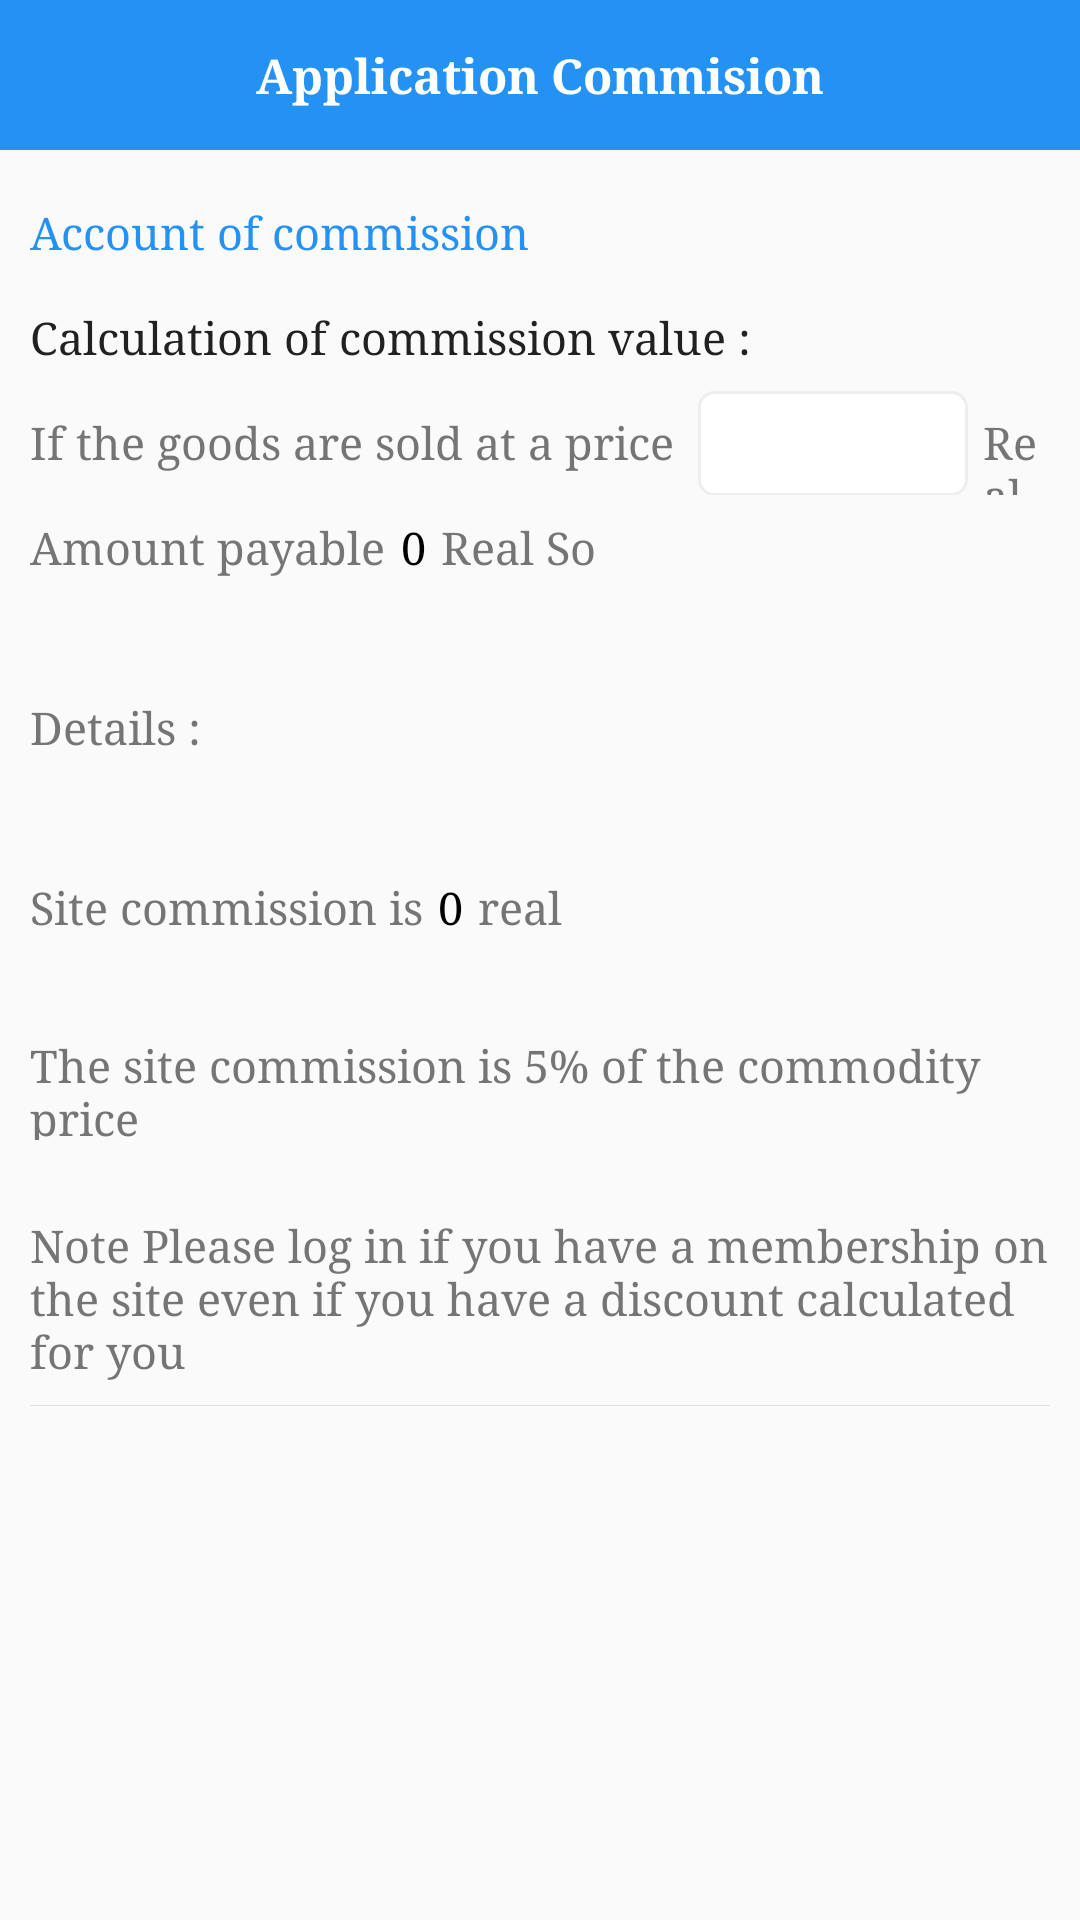

Reconstruct the res/layout file that produces this screen, plus the resources it refers to.
<!-- AndroidManifest.xml: application theme AppTheme -->
<!-- res/layout/fragment_app_precentage.xml -->
<?xml version="1.0" encoding="utf-8"?>
<androidx.constraintlayout.widget.ConstraintLayout xmlns:android="http://schemas.android.com/apk/res/android"
    xmlns:app="http://schemas.android.com/apk/res-auto"
    xmlns:tools="http://schemas.android.com/tools"
    android:layout_width="match_parent"
    android:layout_height="match_parent"
    android:background="@color/gray0"
    android:clickable="true"
    android:focusable="true">

    <androidx.appcompat.widget.Toolbar
        android:id="@+id/toolbar"
        android:layout_width="match_parent"
        android:layout_height="50dp"
        android:background="@color/colorPrimary"
        app:contentInsetStart="0dp"
        app:layout_constraintTop_toTopOf="parent">

        <ImageView
            android:id="@+id/arrow_back"
            android:layout_width="50dp"
            android:layout_height="wrap_content"
            android:clickable="false"
            android:longClickable="false"
            android:padding="13dp"
            android:src="@drawable/ic_right_arrow"
            android:tint="@color/white" />

        <TextView
            android:layout_width="wrap_content"
            android:layout_height="wrap_content"
            android:layout_gravity="center"
            android:text="@string/application_commission"
            android:textColor="@color/white"
            android:textSize="16sp"
            android:textStyle="bold"

            />
    </androidx.appcompat.widget.Toolbar>

    <androidx.core.widget.NestedScrollView
        android:layout_width="match_parent"
        android:layout_height="0dp"
        android:fillViewport="true"
        app:layout_constraintBottom_toBottomOf="parent"
        app:layout_constraintTop_toBottomOf="@+id/toolbar">

        <LinearLayout
            android:layout_width="match_parent"
            android:layout_height="match_parent"
            android:orientation="vertical"
            android:padding="10dp">

            <TextView
                android:layout_width="match_parent"
                android:layout_height="35dp"
                android:gravity="center_vertical"
                android:text="@string/account_of_commission"
                android:textColor="@color/colorAccent"
                android:textSize="15sp" />

            <TextView
                android:layout_width="match_parent"
                android:layout_height="35dp"
                android:gravity="center_vertical"
                android:text="@string/calculation_of_commission_value"
                android:textColor="@color/gray6"
                android:textSize="15sp" />

            <LinearLayout
                android:layout_width="match_parent"
                android:layout_height="wrap_content"
                android:orientation="horizontal">

                <TextView
                    android:layout_width="wrap_content"
                    android:layout_height="35dp"
                    android:gravity="center_vertical"
                    android:text="@string/if_the_goods_are_sold_at_a_price"
                    android:textColor="@color/gray7"
                    android:textSize="15sp" />

                <EditText
                    android:id="@+id/edt_per"
                    android:layout_width="90dp"
                    android:layout_height="35dp"
                    android:layout_marginStart="8dp"
                    android:background="@drawable/linear_shape"
                    android:inputType="numberSigned"
                    android:paddingLeft="4dp"
                    android:paddingRight="4dp"
                    android:singleLine="true"
                    android:textColor="@color/black"
                    android:textSize="14sp"
                    tools:ignore="RtlCompat" />

                <TextView
                    android:layout_width="wrap_content"
                    android:layout_height="35dp"
                    android:layout_marginStart="5dp"
                    android:gravity="center_vertical"
                    android:text="@string/real_so"
                    android:textColor="@color/gray7"
                    android:textSize="15sp"
                    tools:ignore="RtlCompat" />
            </LinearLayout>

            <LinearLayout
                android:layout_width="wrap_content"
                android:layout_height="wrap_content"
                android:orientation="horizontal">

                <TextView
                    android:layout_width="wrap_content"
                    android:layout_height="35dp"
                    android:gravity="center_vertical"
                    android:text="@string/amount_payable"
                    android:textColor="@color/gray7"
                    android:textSize="15sp" />

                <TextView
                    android:id="@+id/tv_price"
                    android:layout_width="wrap_content"
                    android:layout_height="35dp"
                    android:layout_marginStart="5dp"
                    android:gravity="center_vertical"
                    android:text="@string/_0"
                    android:textColor="@color/black"

                    android:textSize="15sp"
                    tools:ignore="RtlCompat" />

                <TextView
                    android:layout_width="wrap_content"
                    android:layout_height="35dp"
                    android:layout_marginStart="5dp"
                    android:gravity="center_vertical"
                    android:text="@string/real_so"
                    android:textColor="@color/gray7"
                    android:textSize="15sp"
                    tools:ignore="RtlCompat" />
            </LinearLayout>

            <TextView
                android:layout_width="match_parent"
                android:layout_height="35dp"
                android:layout_marginTop="25dp"
                android:gravity="center_vertical"
                android:text="@string/details"
                android:textColor="@color/gray7"
                android:textSize="15sp" />

            <LinearLayout
                android:layout_width="match_parent"
                android:layout_height="wrap_content"
                android:layout_marginTop="25dp"
                android:orientation="horizontal"

                >

                <TextView
                    android:layout_width="wrap_content"
                    android:layout_height="35dp"
                    android:gravity="center_vertical"
                    android:text="@string/site_commission_is_10_riyals"
                    android:textColor="@color/gray7"
                    android:textSize="15sp" />

                <TextView
                    android:id="@+id/tv_commission"
                    android:layout_width="wrap_content"
                    android:layout_height="35dp"
                    android:layout_marginStart="5dp"
                    android:gravity="center_vertical"
                    android:text="@string/_0"
                    android:textColor="@color/black"

                    android:textSize="15sp"
                    tools:ignore="RtlCompat" />

                <TextView
                    android:layout_width="wrap_content"
                    android:layout_height="35dp"
                    android:layout_marginStart="5dp"
                    android:gravity="center_vertical"
                    android:text="@string/real"
                    android:textColor="@color/gray7"
                    android:textSize="15sp"
                    tools:ignore="RtlCompat" />
            </LinearLayout>
            
            <TextView
                android:layout_width="match_parent"
                android:layout_height="35dp"
                android:layout_marginTop="25dp"
                android:gravity="center_vertical"
                android:text="@string/the_site_commission_is_1_of_the_commodity_price"
                android:textColor="@color/gray7"
                android:textSize="15sp" />
            
            <TextView
                android:layout_width="match_parent"
                android:layout_height="wrap_content"
                android:layout_marginTop="25dp"
                android:gravity="center_vertical"
                android:text="@string/note_please_log_in_if_you_have_a_membership_on_the_site_even_if_you_have_a_discount_calculated_for_you"
                android:textColor="@color/gray7"
                android:textSize="15sp" />

            <View
                android:layout_width="match_parent"
                android:layout_height="1px"
                android:layout_marginTop="8dp"
                android:background="@color/gray3" />

            <androidx.recyclerview.widget.RecyclerView
                android:id="@+id/rec_bank"
                android:layout_width="match_parent"
                android:layout_height="wrap_content"
                >

            </androidx.recyclerview.widget.RecyclerView>
        </LinearLayout>

    </androidx.core.widget.NestedScrollView>
</androidx.constraintlayout.widget.ConstraintLayout>
<!-- resources referenced by this layout -->
<resources>
  <color name="black">#000</color>
  <color name="colorAccent">#2492f3</color>
  <color name="colorPrimary">#2492f3</color>
  <color name="gray0">#FAFAFA</color>
  <color name="gray3">#E0E0E0</color>
  <color name="gray6">#212121</color>
  <color name="gray7">#757575</color>
  <color name="white">#fff</color>
  <!-- drawable linear_shape (drawable) -->
  <?xml version="1.0" encoding="UTF-8"?>
  <shape xmlns:android="http://schemas.android.com/apk/res/android">
      <stroke android:width="1dp"
          android:color="@color/gray2" />
      <corners android:radius="5dp"
          />
      <solid android:color="@color/white" />
  </shape>
  <string name="_0">0</string>
  <string name="account_of_commission">Account of commission</string>
  <string name="amount_payable">Amount payable</string>
  <string name="application_commission">Application Commision </string>
  <string name="calculation_of_commission_value">Calculation of commission value :</string>
  <string name="details">Details :</string>
  <string name="if_the_goods_are_sold_at_a_price">If the goods are sold at a price</string>
  <string name="note_please_log_in_if_you_have_a_membership_on_the_site_even_if_you_have_a_discount_calculated_for_you">Note Please log in if you have a membership on the site even if you have a discount calculated for you</string>
  <string name="real">real</string>
  <string name="real_so">Real So</string>
  <string name="site_commission_is_10_riyals">Site commission is </string>
  <string name="the_site_commission_is_1_of_the_commodity_price">The site commission is 5% of the commodity price</string>
  <string name="the_value_added_tax_is_0_real">The value added tax is 0 Real</string>
  <string name="vat_is_5_of_the_site_commission">VAT is 5% of the site commission</string>
  <style name="AppTheme" parent="Theme.AppCompat.Light.NoActionBar">
          
          <item name="colorPrimary">@color/colorPrimary</item>
          <item name="colorPrimaryDark">@color/colorPrimaryDark</item>
          <item name="colorAccent">@color/colorAccent</item>
          <item name="android:typeface">serif</item>
      </style>
  <color name="gray2">#EEEEEE</color>
  <color name="colorPrimaryDark">#1c73c0</color>
</resources>
